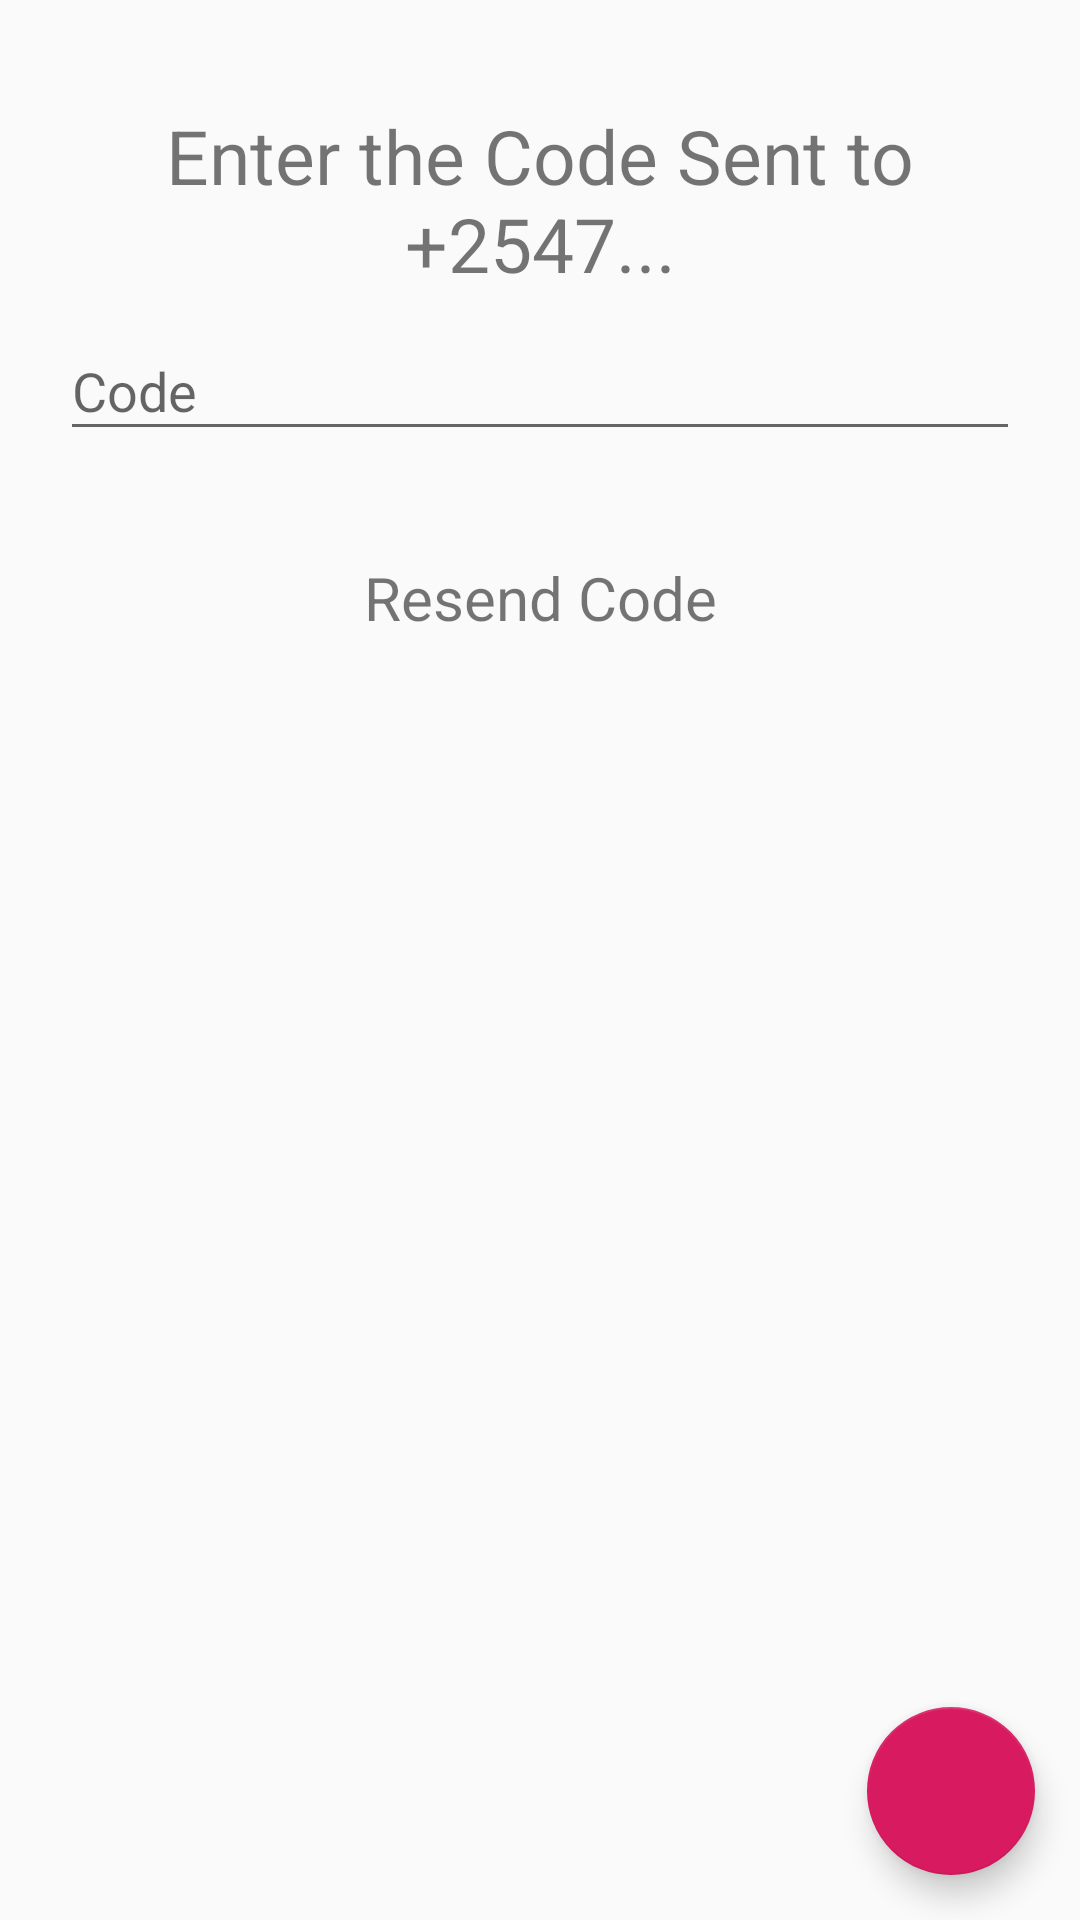

Reconstruct the res/layout file that produces this screen, plus the resources it refers to.
<!-- AndroidManifest.xml: application theme AppTheme -->
<!-- res/layout/activity_code.xml -->
<?xml version="1.0" encoding="utf-8"?>
<RelativeLayout xmlns:android="http://schemas.android.com/apk/res/android"
    xmlns:app="http://schemas.android.com/apk/res-auto"
    xmlns:tools="http://schemas.android.com/tools"
    android:layout_width="match_parent"
    android:layout_height="match_parent"
    tools:context=".forgot.code">

    <LinearLayout
        android:layout_width="match_parent"
        android:layout_height="wrap_content"
        android:orientation="vertical"
        android:padding="20dp">

        <TextView
            android:layout_width="match_parent"
            android:layout_height="wrap_content"
            android:layout_marginTop="15dp"
            android:text="@string/hint_code"
            android:textAlignment="center"
            android:id="@+id/phonesent"
            android:textSize="25sp" />

        <android.support.design.widget.TextInputLayout
            android:id="@+id/phoneHolder"
            android:layout_width="match_parent"
            android:layout_height="wrap_content"
            app:errorEnabled="true">

            <EditText
                android:id="@+id/phone"
                android:layout_width="match_parent"
                android:layout_height="wrap_content"
                android:hint="@string/hint_code_no"
                android:inputType="text" />
        </android.support.design.widget.TextInputLayout>

        <TextView
            android:layout_width="match_parent"
            android:layout_height="wrap_content"
            android:layout_marginTop="15dp"
            android:text="@string/hint_code_resend"
            android:id="@+id/resend"
            android:textAlignment="center"
            android:textSize="20sp" />
    </LinearLayout>

    <android.support.design.widget.FloatingActionButton
        android:id="@+id/fab"
        android:layout_width="wrap_content"
        android:layout_height="wrap_content"
        android:layout_alignParentRight="true"
        android:layout_alignParentBottom="true"
        android:layout_margin="15dp"
        app:srcCompat="@drawable/check"
        tools:ignore="VectorDrawableCompat" />
</RelativeLayout>
<!-- resources referenced by this layout -->
<resources>
  <string name="hint_code">Enter the Code Sent to +2547...</string>
  <string name="hint_code_no">Code</string>
  <string name="hint_code_resend">Resend Code</string>
  <style name="AppTheme" parent="Theme.AppCompat.Light.DarkActionBar">
          
          <item name="colorPrimary">@color/colorPrimary</item>
          <item name="colorPrimaryDark">@color/colorPrimaryDark</item>
          <item name="colorAccent">@color/colorAccent</item>
      </style>
  <color name="colorPrimary">#4F71E9</color>
  <color name="colorPrimaryDark">#4F71E9</color>
  <color name="colorAccent">#D81B60</color>
</resources>
